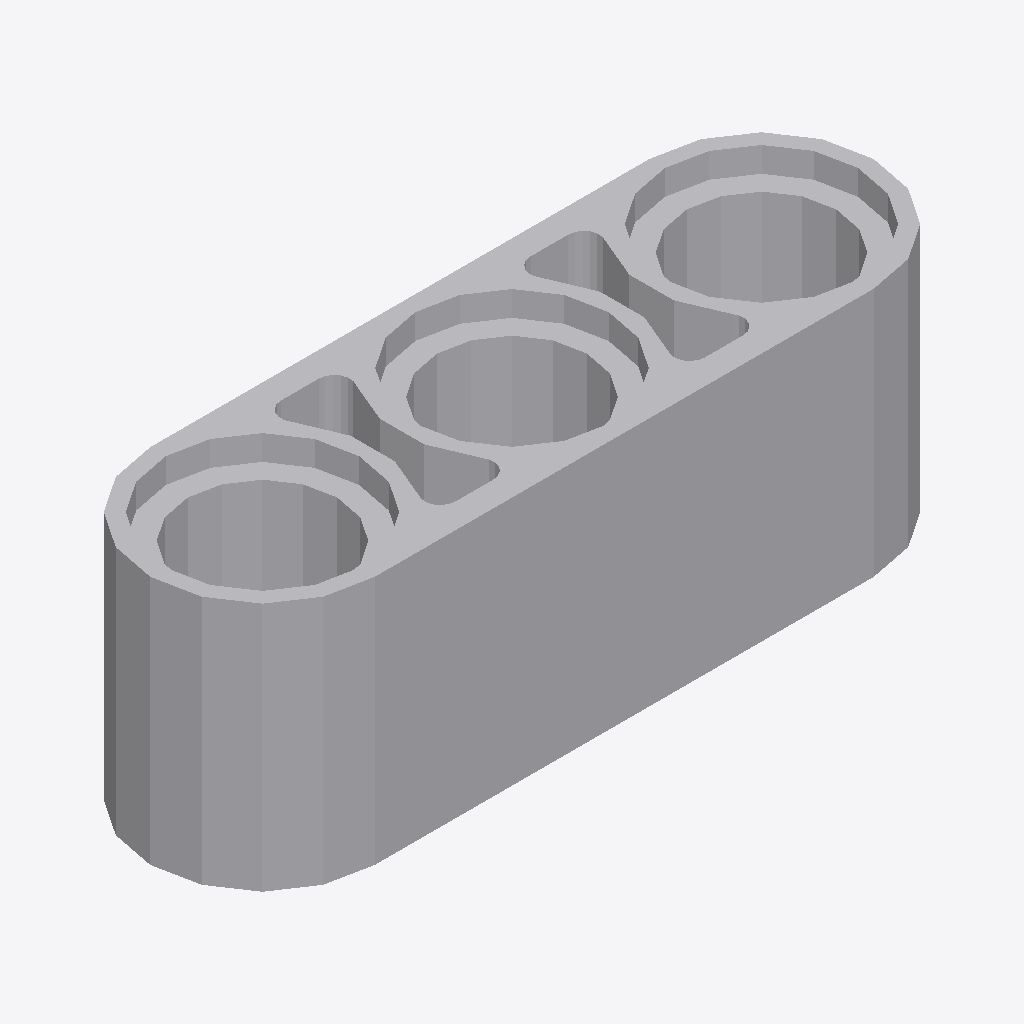
Isometric view of an IFC building model (IFC-SPF (STEP), schema IFC2X3, length unit millimetre), seen from the south-west, elements coloured by IFC class: 1 other element (light grey).
Extent 0.023 m × 0.007 m × 0.008 m (x, y, z). Elements (1): 1 IfcBuildingElementProxy.

HEADER;
FILE_DESCRIPTION(('Unknown'),'2;1');
FILE_NAME('Black_4142822_AVV','2025-07-21T23:46:15+02:00',('Unknown'),('Unknown'),'ST-DEVELOPER v19.4','Unknown','OpenTools');
FILE_SCHEMA(('IFC2X3'));
ENDSEC;
DATA;
#1875=IFCPROJECT('07hUkdHgGydfWsFJH56q5B',#2482,'Black_4142822_AVV',' ',' ',' ',' ',(#2477),#1876);
#20=IFCBUILDING('3G2N19bOG__grq1LV0cQPU',#2482,'Default Building',$,$,#18,$,$,.ELEMENT.,0.0,0.0,$);
#14=IFCBUILDINGELEMENTPROXY('2GP_XOK7Wq1Pa1NGQTVWHM',#2482,'Black_4142822_AVV',' ','Black_4142822_AVV',#19,#15,' ',.ELEMENT.);
ENDSEC;
